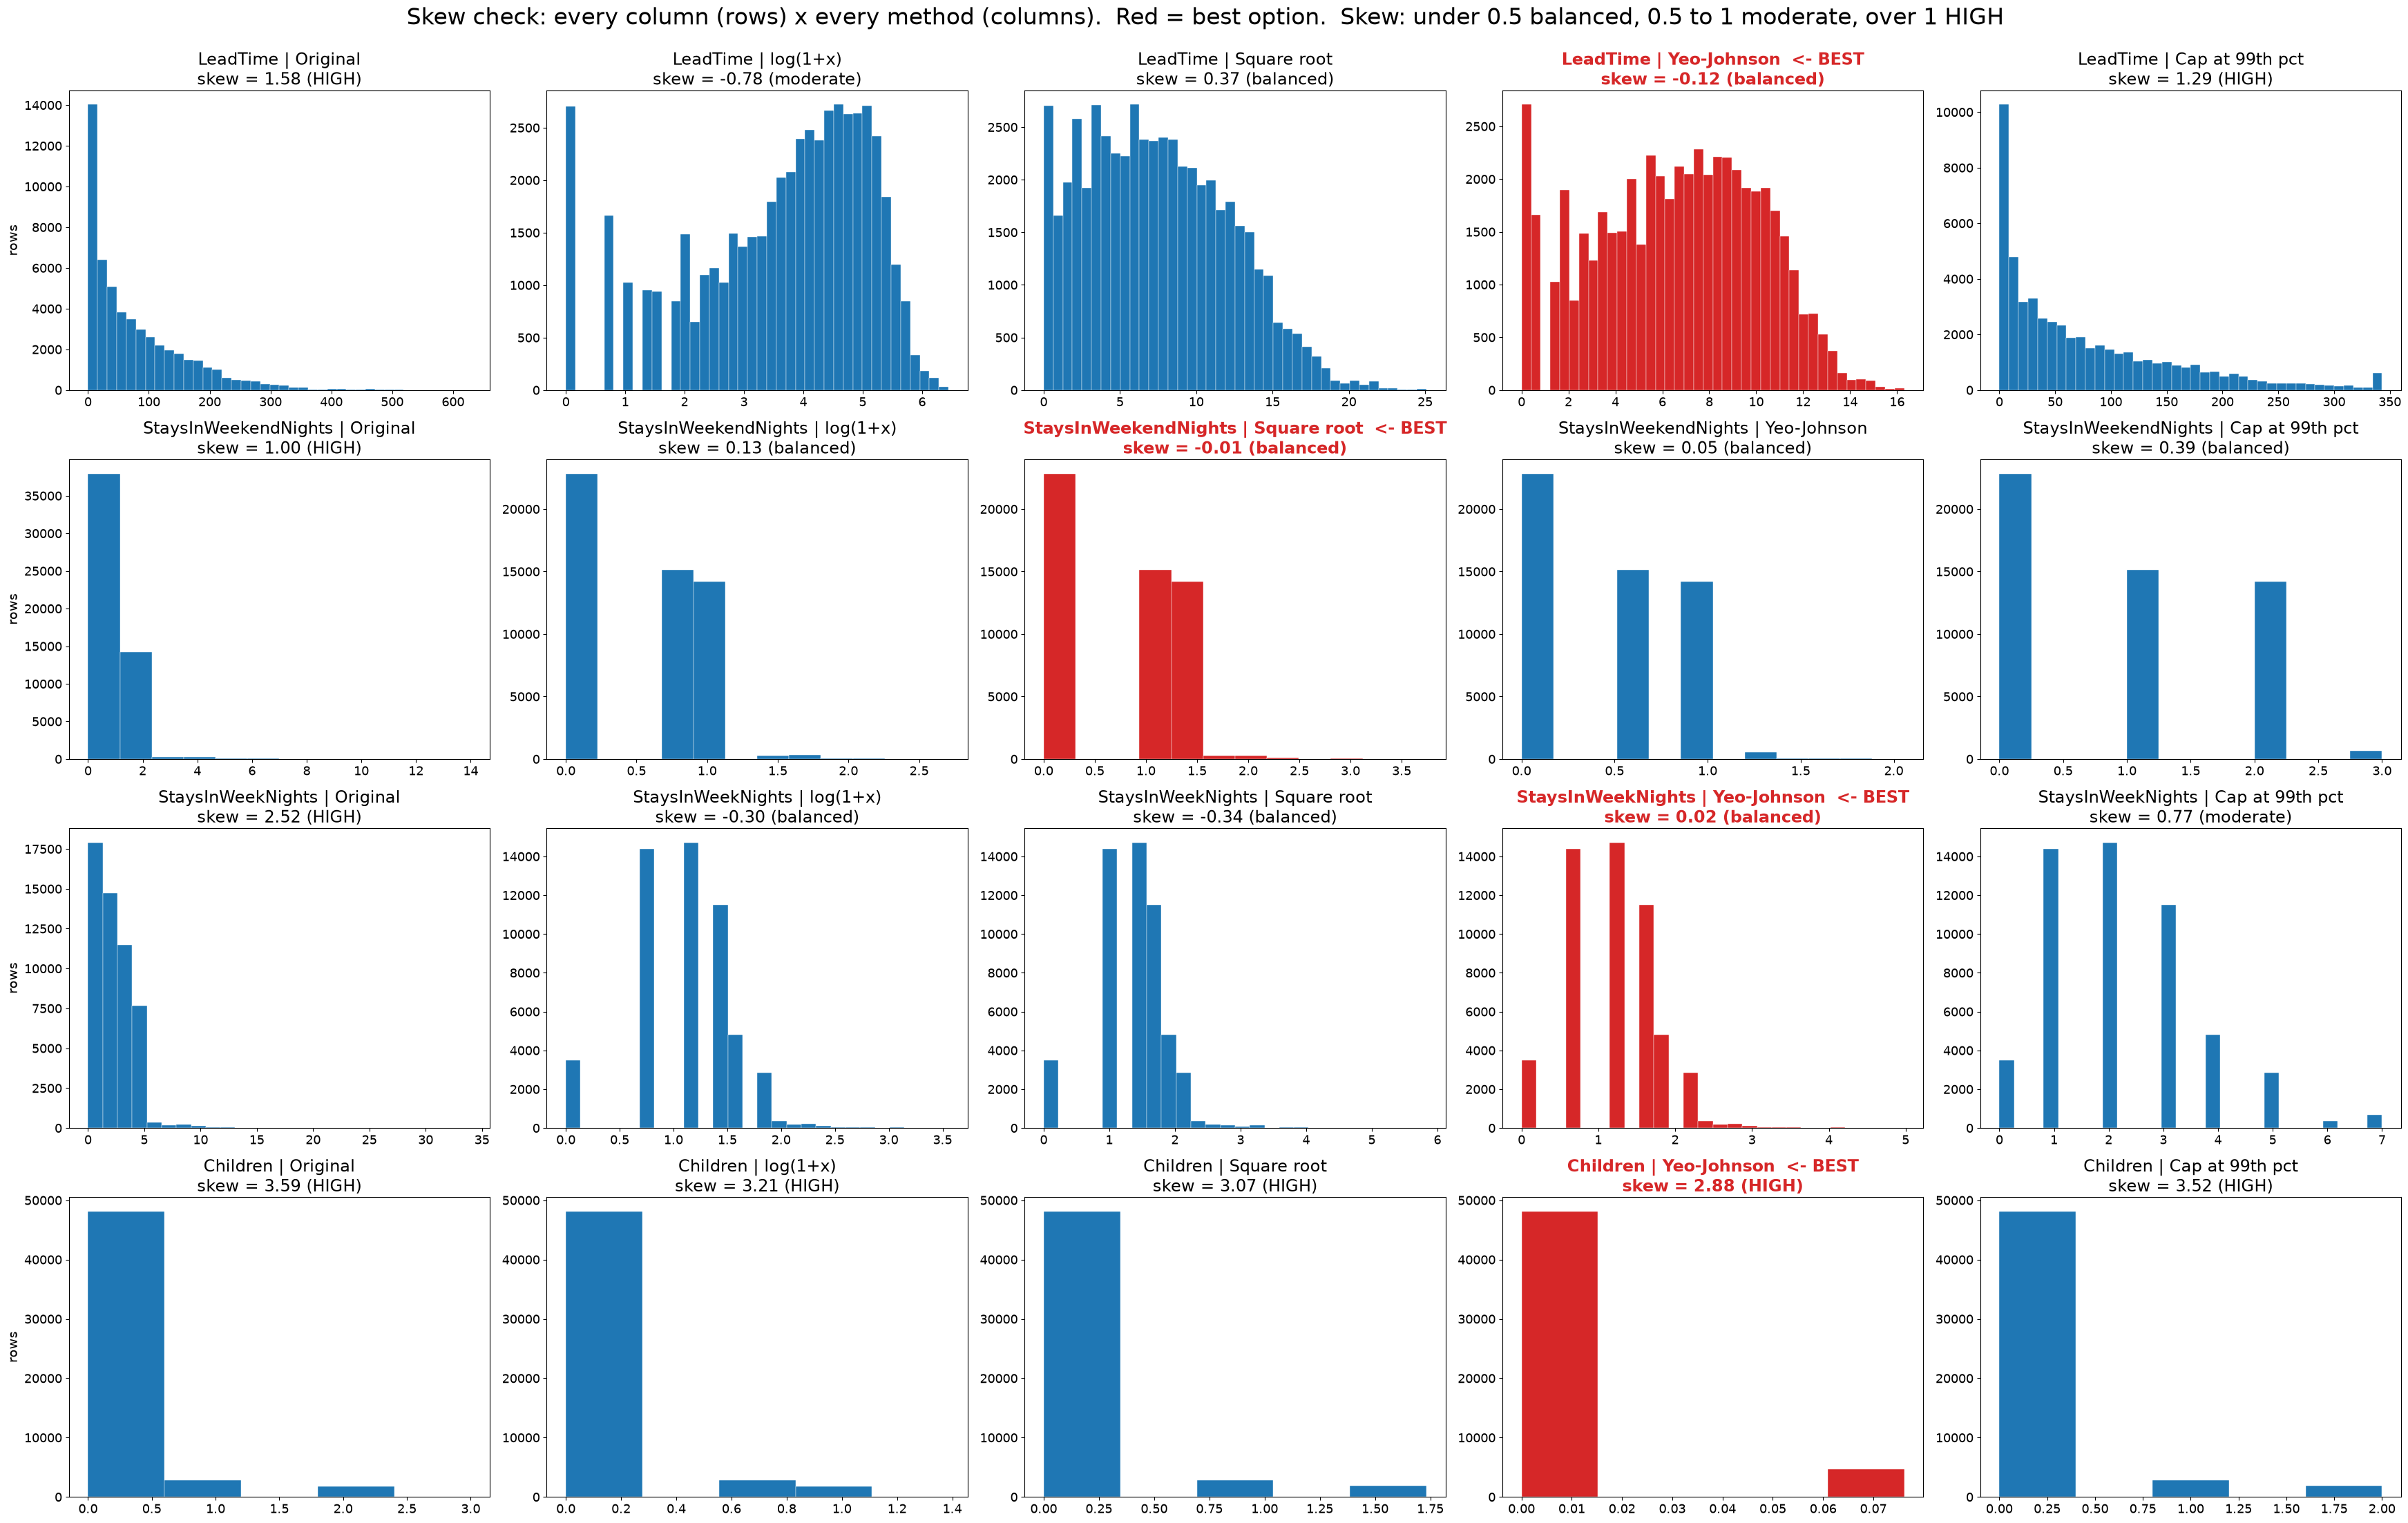

The table this chart was drawn from, first rows:
column, skew_Original, skew_log(1+x), skew_Square root, skew_Yeo-Johnson, skew_Cap at 99th pct, best_option, best_skew_label, share_zero
LeadTime, 1.58, -0.78, 0.37, -0.12, 1.29, Yeo-Johnson, balanced, 0.051
StaysInWeekendNights, 1.0, 0.13, -0.01, 0.05, 0.39, Square root, balanced, 0.432
StaysInWeekNights, 2.52, -0.3, -0.34, 0.02, 0.77, Yeo-Johnson, balanced, 0.066
Children, 3.59, 3.21, 3.07, 2.88, 3.52, Yeo-Johnson, HIGH, 0.911
